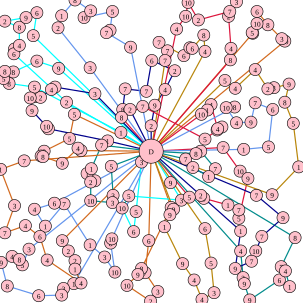

Data behind this chart, as committed beside it:
246.000000, 398.000000, 6, 240.000000, 451.000000, 7, 261.000000, 482.000000, 3, 249.000000, 498.000000, 2, 210.000000, 472.000000, 10, 228.000000, 454.000000, 9, 234.000000, 444.000000, 8, 283.000000, 343.000000, 4
122, 469, 1, 105, 477, 3, 102, 488, 3, 64, 489, 6, 12, 473, 8, 2, 434, 9, 20, 424, 4, 32, 429, 8
369, 244, 7, 397, 283, 10, 410, 295, 9, 395, 361, 5, 395, 347, 7, 377, 339, 1, 337, 328, 3, 332, 323, 2
282, 302, 9, 300, 331, 3, 213, 324, 5, 202, 344, 10, 221, 383, 6, 225, 350, 5, 234, 268, 3
215, 181, 2, 203, 181, 8, 207, 147, 7, 242, 151, 7, 251, 100, 6, 289, 117, 2, 273, 148, 4, 256, 174, 9
398, 415, 4, 402, 459, 2, 404, 469, 9, 413, 496, 9, 462, 463, 6, 479, 474, 1, 472, 448, 4, 465, 441, 7
273, 100, 7, 277, 84, 7, 263, 70, 7, 304, 92, 6, 314, 79, 4, 318, 80, 6, 337, 58, 8, 339, 85, 4
471, 68, 10, 466, 64, 3, 443, 41, 8, 425, 19, 6, 425, 39, 10, 417, 54, 5, 418, 55, 8
90, 336, 6, 57, 346, 4, 75, 374, 1, 106, 337, 7, 149, 405, 1, 173, 425, 3, 190, 450, 10, 183, 402, 8
201, 194, 8, 236, 176, 7, 339, 230, 5, 359, 215, 4, 367, 210, 3, 360, 213, 4, 349, 173, 4, 343, 182, 1
55, 59, 5, 61, 21, 6, 43, 29, 9, 8, 35, 2, 32, 45, 8, 32, 75, 4, 24, 81, 8, 23, 89, 6
424, 323, 7, 468, 360, 9, 433, 391, 7, 423, 415, 10, 416, 432, 7, 389, 444, 9, 398, 382, 1
184, 275, 5, 187, 323, 3, 186, 335, 3, 150, 332, 10, 150, 301, 2, 157, 299, 5, 144, 287, 1, 151, 279, 1
287, 346, 9, 281, 355, 9, 272, 375, 1, 302, 436, 9, 321, 463, 4, 334, 495, 4, 354, 484, 3, 349, 435, 5
40, 266, 7, 1, 280, 1, 24, 340, 3, 8, 385, 7, 42, 373, 4, 66, 391, 6, 78, 430, 4, 134, 468, 4
388, 177, 8, 374, 178, 10, 391, 203, 4, 415, 202, 9, 422, 170, 7, 451, 181, 6, 444, 243, 5, 403, 247, 1
381, 99, 8, 382, 80, 4, 378, 27, 2, 391, 3, 3, 380, 19, 7, 328, 33, 2, 311, 4, 10, 307, 27, 10
200, 219, 1, 57, 144, 5, 15, 138, 8, 6, 130, 5, 8, 118, 8, 22, 119, 8, 61, 101, 6, 97, 113, 9
157, 155, 3, 91, 144, 5, 85, 148, 4, 67, 161, 2, 57, 160, 2, 50, 162, 10, 53, 183, 9, 77, 209, 10
324, 254, 8, 332, 250, 3, 356, 279, 7, 345, 292, 1, 319, 277, 2, 307, 263, 7
372, 133, 5, 389, 146, 4, 422, 115, 4, 443, 147, 2, 453, 145, 3, 478, 139, 9, 471, 169, 8, 485, 204, 5
123, 189, 5, 115, 229, 5, 73, 250, 9, 68, 258, 5, 71, 259, 8, 103, 270, 9, 129, 245, 4, 134, 249, 2
216, 78, 9, 176, 54, 7, 182, 50, 2, 186, 19, 5, 139, 29, 10, 150, 18, 3, 124, 0.000000, 8, 102, 26, 1
